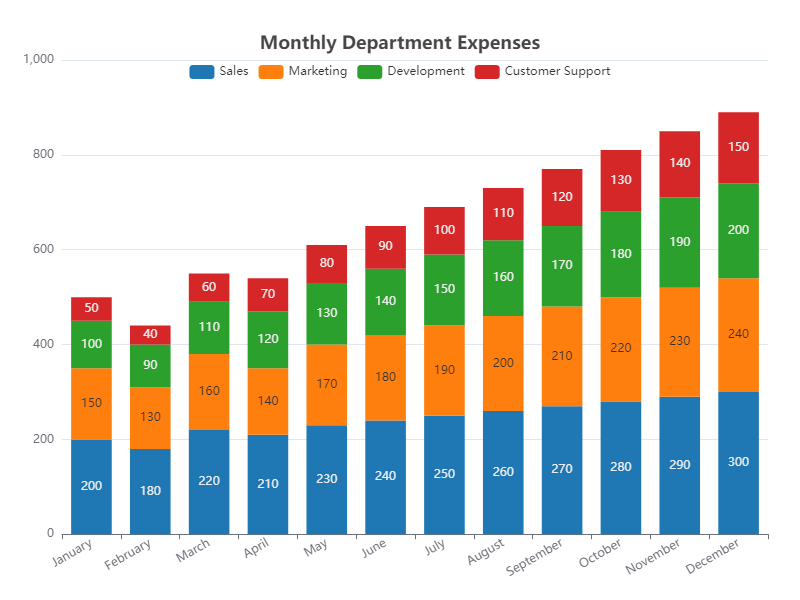

The file beside this chart, header and first rows:
Month, Sales, Marketing, Development, Customer Support
January, 200, 150, 100, 50
February, 180, 130, 90, 40
March, 220, 160, 110, 60
April, 210, 140, 120, 70
May, 230, 170, 130, 80
June, 240, 180, 140, 90
July, 250, 190, 150, 100
August, 260, 200, 160, 110
September, 270, 210, 170, 120
October, 280, 220, 180, 130
November, 290, 230, 190, 140
December, 300, 240, 200, 150
